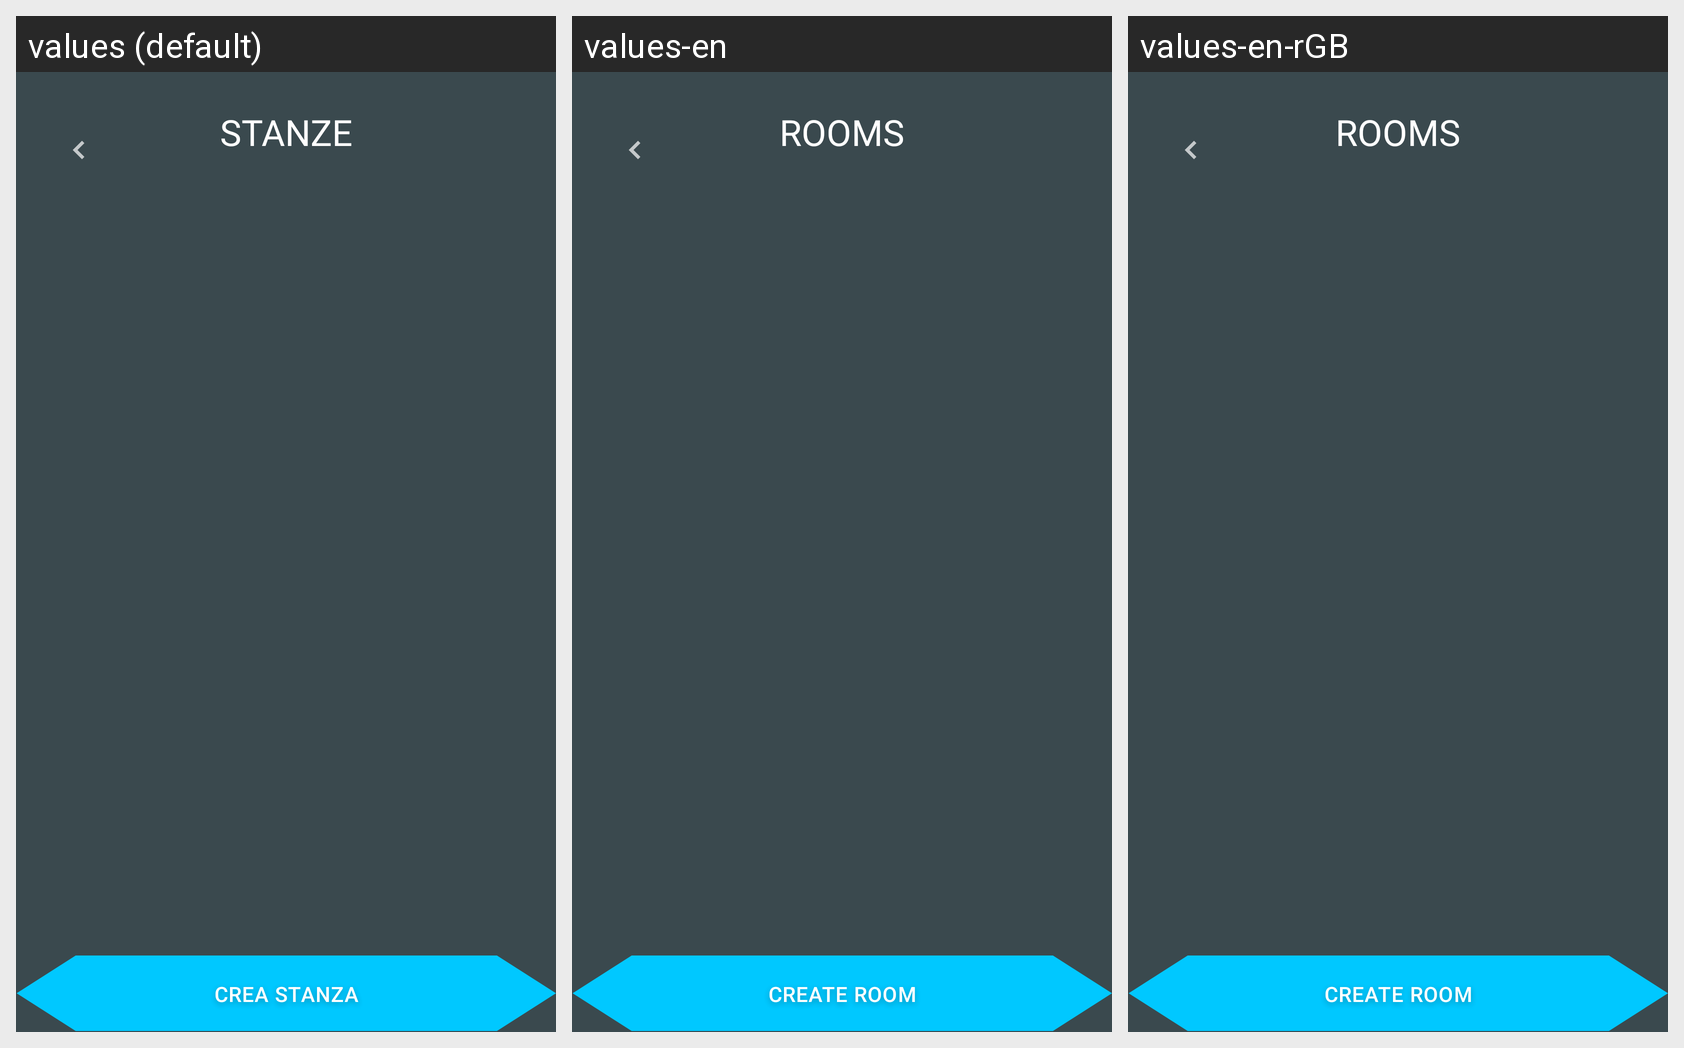

The Android screen above is rendered under several locales of the same app. Produce the string resources it draws, with the default and per-locale values.
Android screen res/layout/fragment_rooms.xml rendered under 3 locales, left to right: values (default), values-en, values-en-rGB. Device: Nexus 5 (rendered at 1080×1920; each locale shown at half size, 540×960, under a caption strip naming it); theme AppTheme.
Other locales in the repository, not shown: values-es-rES, values-fr-rFR, values-it-rIT.
Strings drawn on this screen, with the default value and each locale's value (text and hints the layout hard-codes, and strings that could not be matched under every locale, appear in the picture but are not listed):

create_room
  values: CREA STANZA
  values-en: CREATE ROOM
  values-en-rGB: CREATE ROOM  [from values-en]

rooms
  values: STANZE
  values-en: ROOMS
  values-en-rGB: ROOMS  [from values-en]
